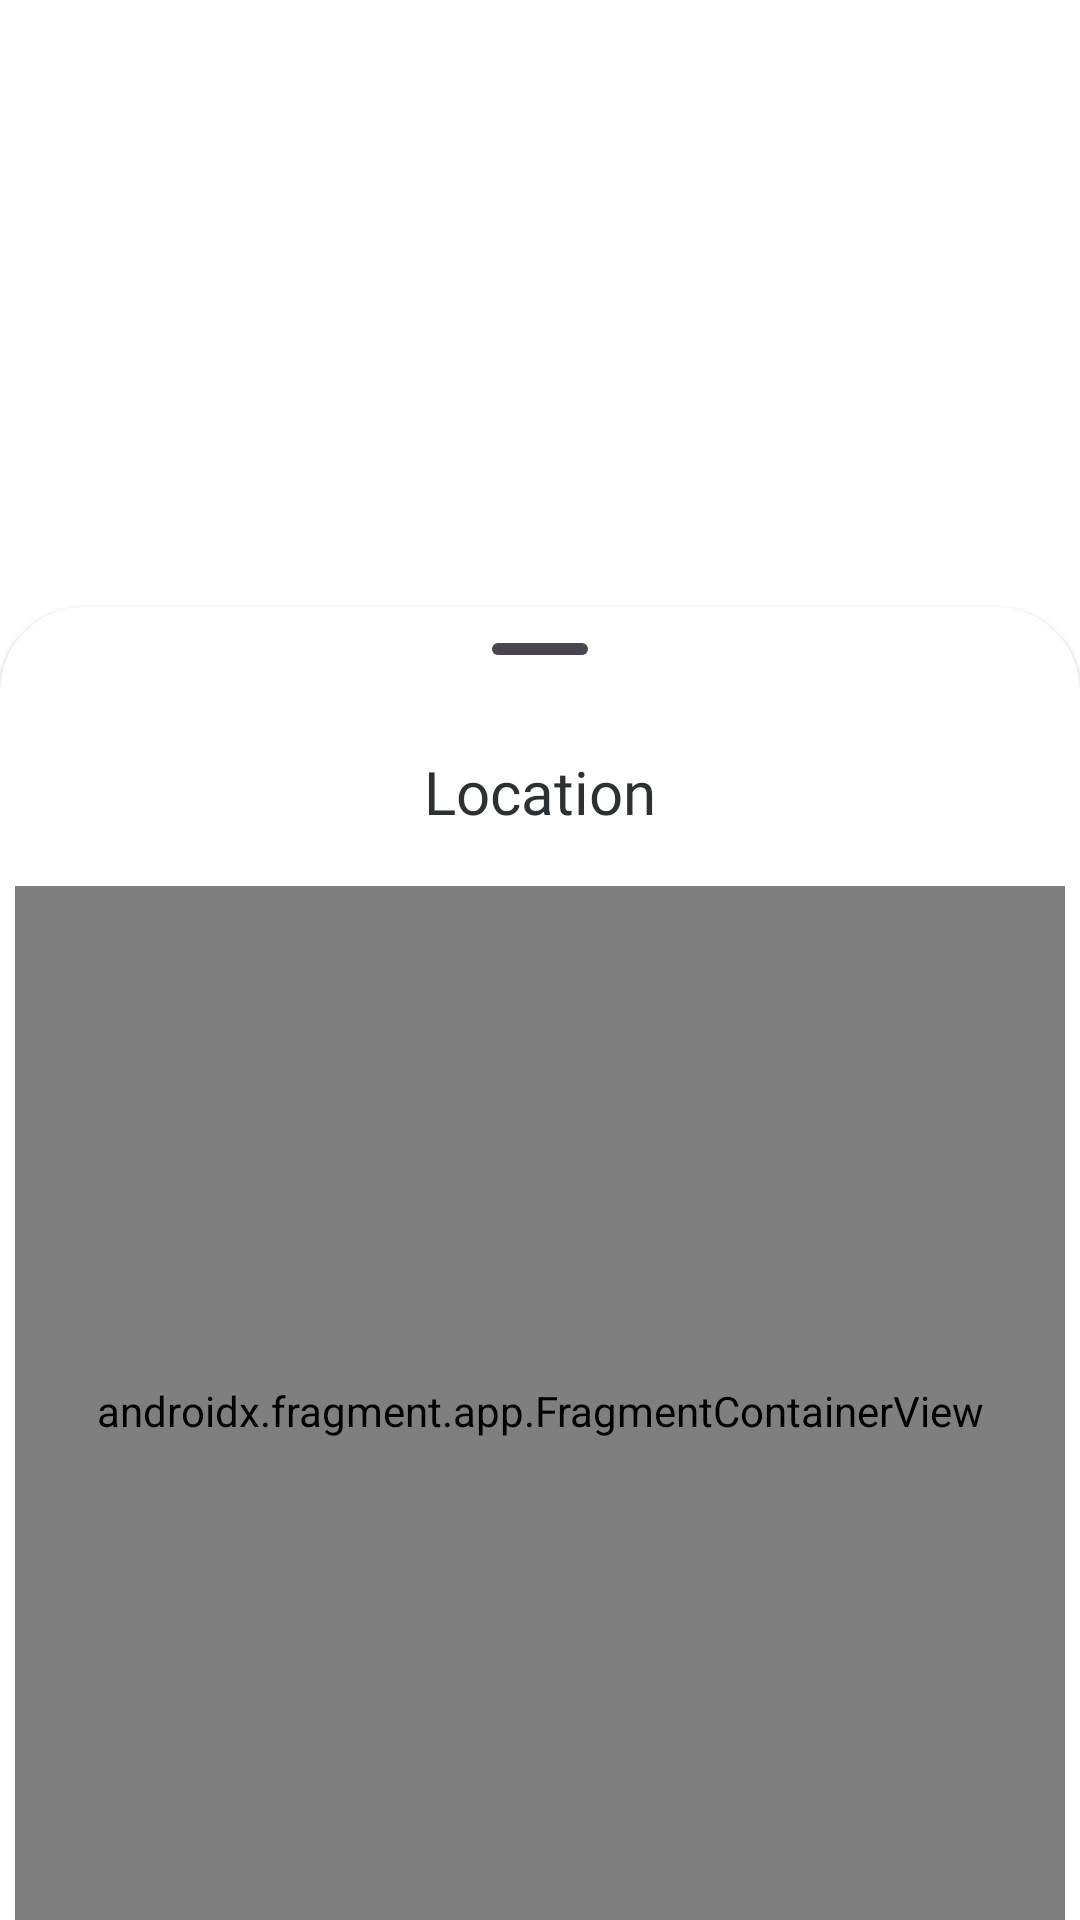

Produce the Android XML layout that renders to this screen, including the resource entries it uses.
<!-- AndroidManifest.xml: application theme Theme.StoryU -->
<!-- res/layout/layout_map_bottom_sheet.xml -->
<?xml version="1.0" encoding="utf-8"?>
<androidx.coordinatorlayout.widget.CoordinatorLayout xmlns:android="http://schemas.android.com/apk/res/android"
    xmlns:app="http://schemas.android.com/apk/res-auto"
    android:layout_width="match_parent"
    android:layout_height="match_parent">

    <FrameLayout
        android:id="@+id/map_bottom_sheet"
        style="@style/Widget.Material3.BottomSheet.Modal"
        android:layout_width="match_parent"
        android:layout_height="wrap_content"
        android:backgroundTint="?android:attr/colorBackground"
        app:layout_behavior="com.google.android.material.bottomsheet.BottomSheetBehavior">

        <LinearLayout
            android:id="@+id/sheet_header"
            android:layout_width="match_parent"
            android:layout_height="wrap_content"
            android:gravity="center_vertical"
            android:orientation="vertical">

            <com.google.android.material.bottomsheet.BottomSheetDragHandleView
                android:id="@+id/drag_handle"
                android:layout_width="match_parent"
                android:layout_height="wrap_content" />

            <TextView
                android:layout_width="match_parent"
                android:layout_height="wrap_content"
                android:textAlignment="center"
                android:gravity="center"
                android:text="Location"
                android:textSize="@dimen/font_xl2"
                style="@style/textBold"
                android:paddingBottom="@dimen/dimen_18dp" />

            <androidx.fragment.app.FragmentContainerView
                android:id="@+id/containerMap"
                android:name="com.google.android.gms.maps.SupportMapFragment"
                android:layout_width="@dimen/dimen_350dp"
                android:layout_height="@dimen/dimen_350dp"
                android:nestedScrollingEnabled="true"
                android:touchscreenBlocksFocus="true"
                android:layout_gravity="center" />

            <LinearLayout
                android:layout_width="match_parent"
                android:layout_height="wrap_content">

                <Button
                    android:id="@+id/button_change_location"
                    style="@style/buttonWhite"
                    android:layout_width="0dp"
                    android:layout_weight="1"
                    android:layout_height="wrap_content"
                    android:layout_marginHorizontal="@dimen/dimen_18dp"
                    android:layout_marginVertical="@dimen/dimen_16dp"
                    android:text="Change" />

                <Button
                    android:id="@+id/button_done_location"
                    style="@style/buttonPrimary"
                    android:layout_width="0dp"
                    android:layout_weight="1"
                    android:layout_height="wrap_content"
                    android:layout_marginHorizontal="@dimen/dimen_18dp"
                    android:layout_marginVertical="@dimen/dimen_16dp"
                    android:text="Done" />

            </LinearLayout>

        </LinearLayout>

    </FrameLayout>

</androidx.coordinatorlayout.widget.CoordinatorLayout>
<!-- resources referenced by this layout -->
<resources>
  <dimen name="dimen_16dp">16dp</dimen>
  <dimen name="dimen_18dp">18dp</dimen>
  <dimen name="dimen_350dp">350dp</dimen>
  <dimen name="font_xl2">20sp</dimen>
  <style name="buttonPrimary" parent="Widget.Material3.Button">
          <item name="shapeAppearance">?attr/shapeAppearanceCornerLarge</item>
          <item name="android:paddingHorizontal" tools:targetApi="o">@dimen/dimen_28dp</item>
          <item name="android:paddingVertical" tools:targetApi="o">@dimen/dimen_18dp</item>
          <item name="android:textSize">@dimen/font_normal</item>
          <item name="android:fontFamily">@font/inter_medium</item>
      </style>
  <style name="buttonWhite" parent="Widget.Material3.Button">
          <item name="shapeAppearance">?attr/shapeAppearanceCornerLarge</item>
          <item name="android:paddingHorizontal" tools:targetApi="o">@dimen/dimen_28dp</item>
          <item name="android:paddingVertical" tools:targetApi="o">@dimen/dimen_18dp</item>
          <item name="android:textSize">@dimen/font_normal</item>
          <item name="android:fontFamily">@font/inter_medium</item>
          <item name="backgroundTint">@color/material_dynamic_neutral95</item>
          <item name="android:textColor">@color/material_dynamic_neutral20</item>
      </style>
  <style name="textBold">
          <item name="android:fontFamily">@font/inter_bold</item>
          <item name="android:textSize">@dimen/font_normal</item>
          <item name="android:textColor">?attr/colorOnBackground</item>
      </style>
  <style name="Theme.StoryU" parent="Base.Theme.StoryU" />
  <dimen name="dimen_28dp">28dp</dimen>
  <dimen name="font_normal">14sp</dimen>
  <style name="Base.Theme.StoryU" parent="Theme.Material3.DayNight.NoActionBar">
          <item name="colorPrimary">@color/primary</item>
          <item name="colorOnPrimary">@color/material_dynamic_neutral100</item>
          <item name="android:colorBackground">@color/material_dynamic_neutral100</item>
          <item name="colorOnBackground">@color/material_dynamic_neutral20</item>
          <item name="cardBackgroundColor">@color/material_dynamic_neutral99</item>
      </style>
  <color name="primary">#E11D48</color>
</resources>
